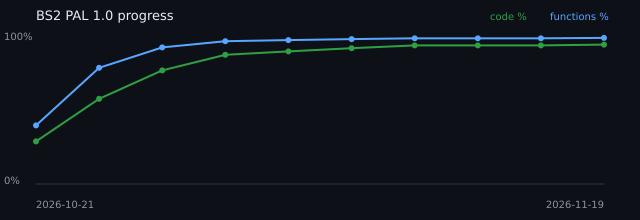

The table this chart was drawn from, first rows:
date, code_percent, matched_functions, total_functions
2026-10-21, 28.76, 809, 2042
2026-10-22, 57.57, 1602, 2041
2026-10-24, 76.72, 1884, 2041
2026-10-25, 87.33, 1968, 2039
2026-10-27, 89.6, 1982, 2039
2026-10-28, 91.78, 1996, 2039
2026-10-29, 93.68, 2008, 2039
2026-10-30, 93.68, 2008, 2039
2026-10-31, 93.68, 2008, 2039
2026-11-19, 94.18, 2013, 2039
